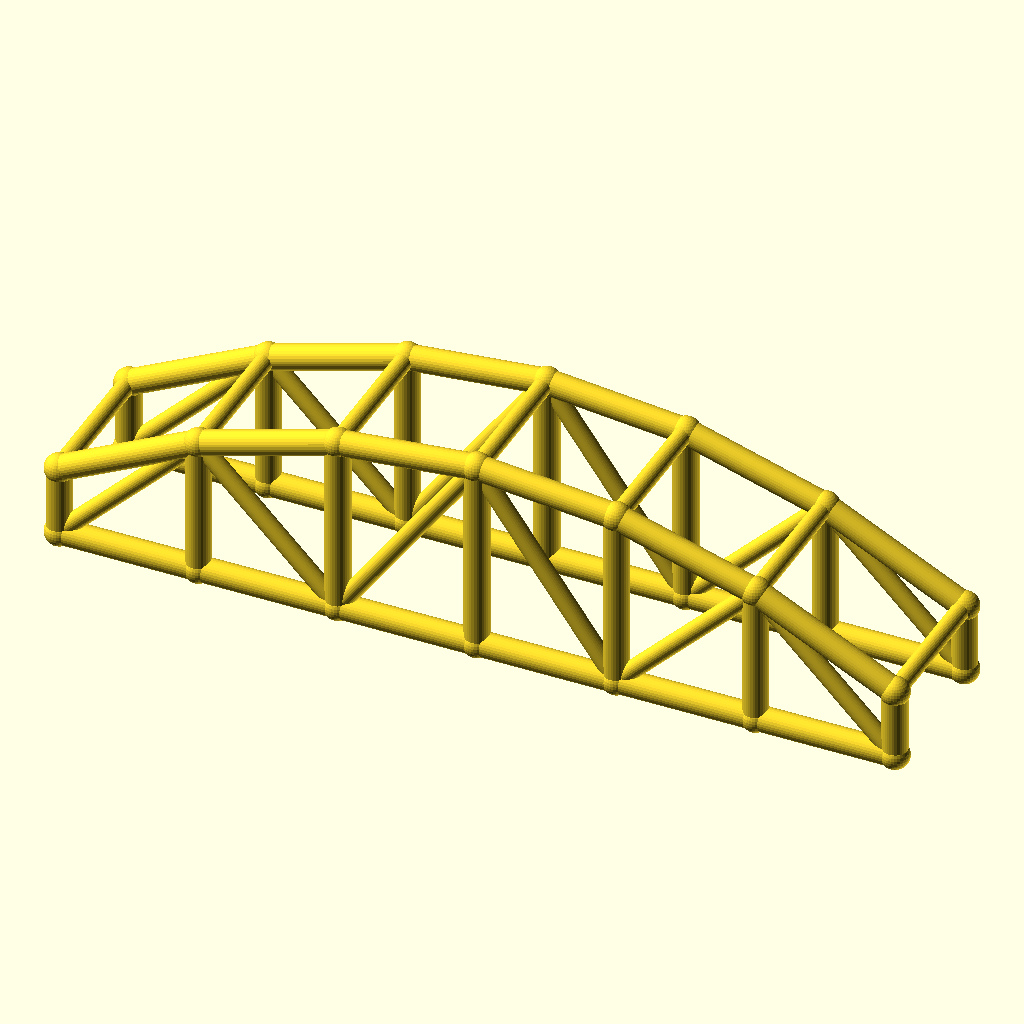
Cell 1: rendered with the file's own defaults.
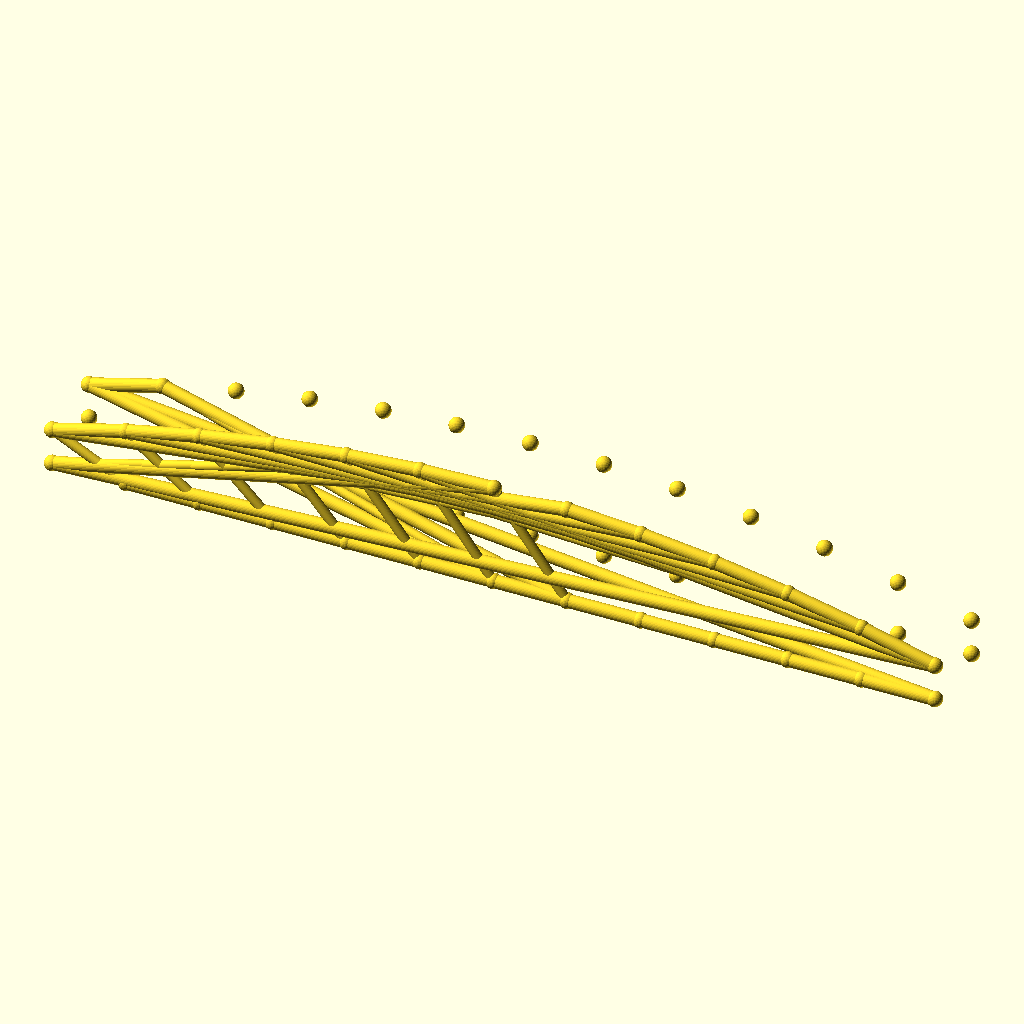
Cell 2: the same model with bays = 12.
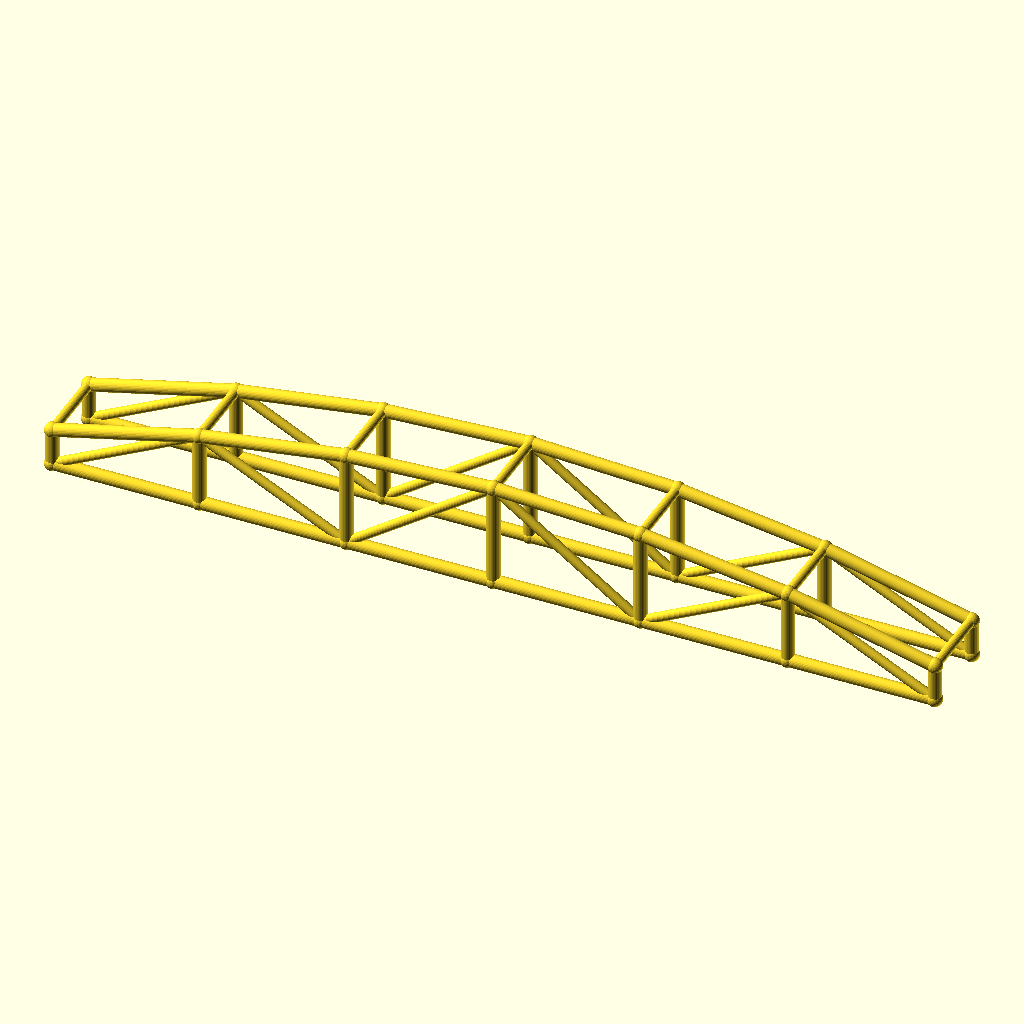
Cell 3: arch_bay = 56 (everything else at default).
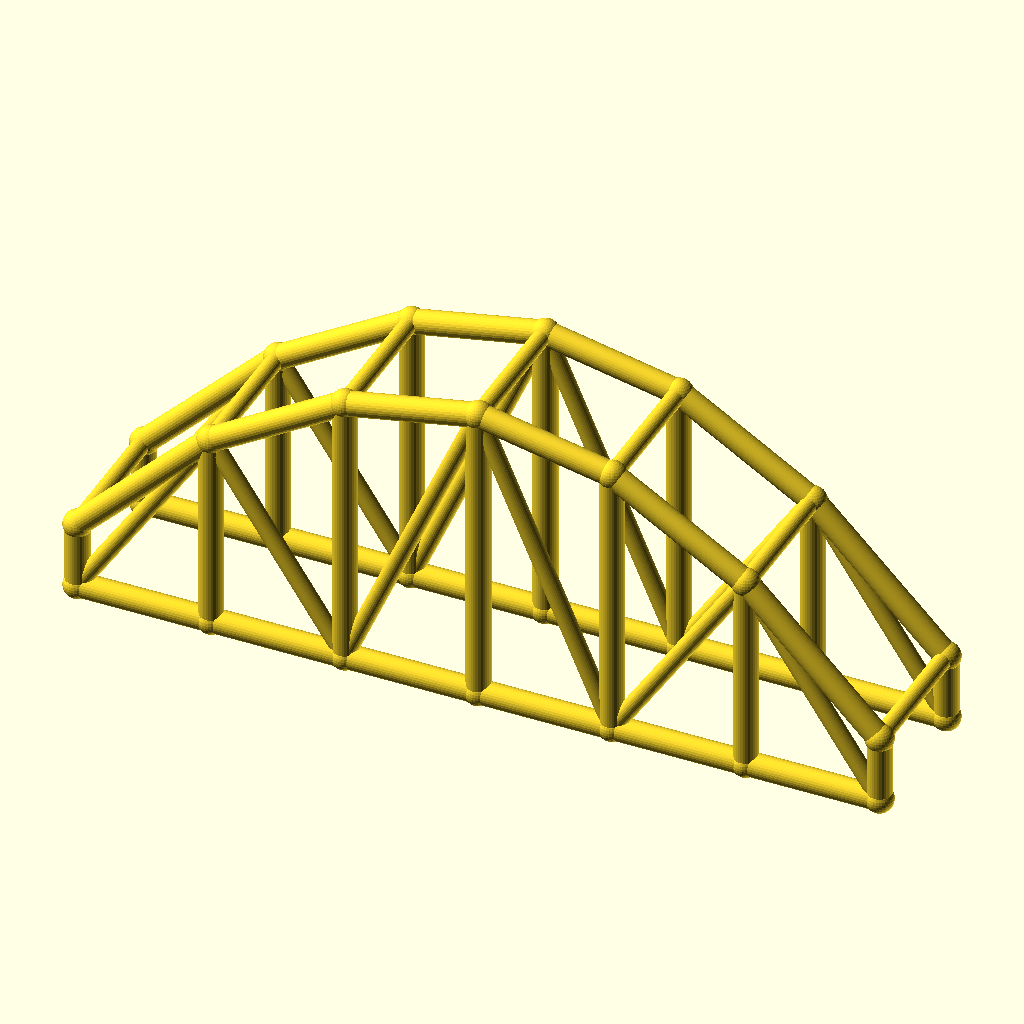
Cell 4: rise = 50 (everything else at default).
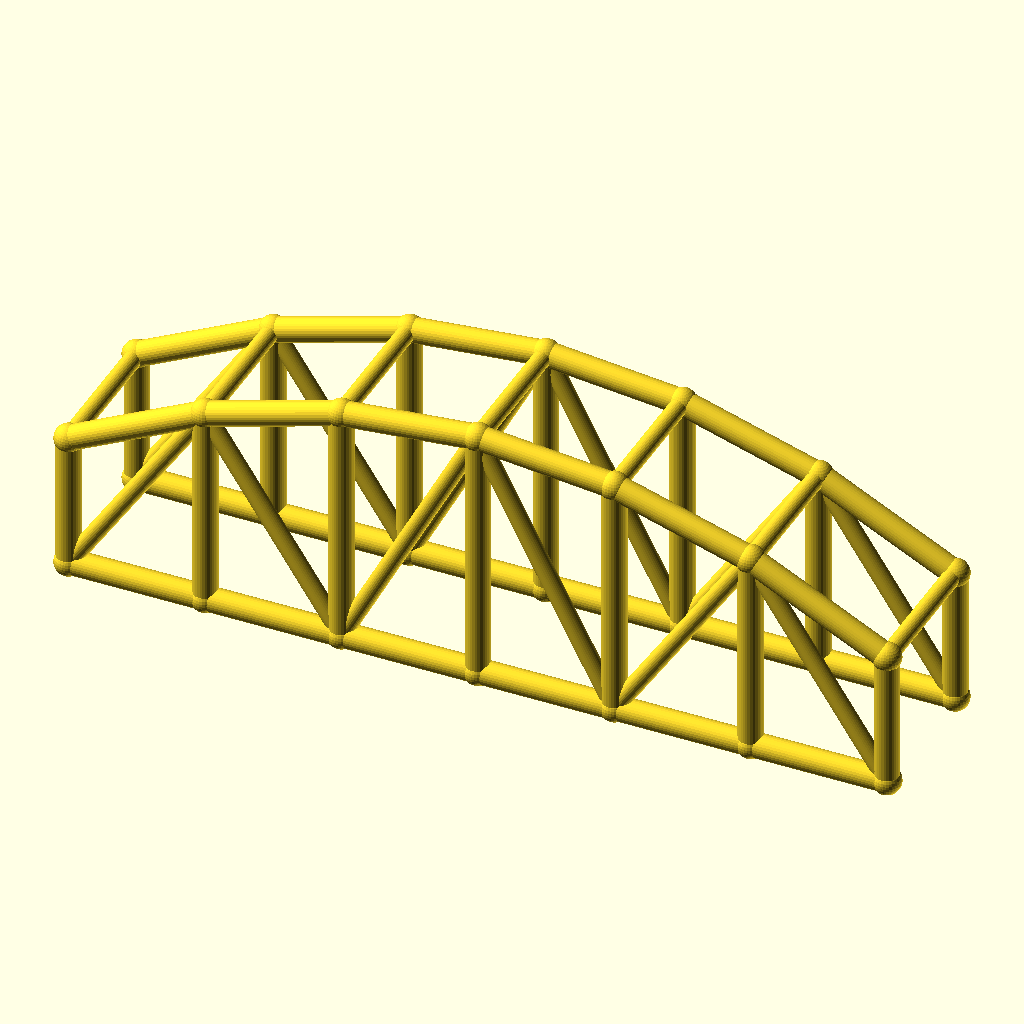
Cell 5: col_h = 28 (everything else at default).
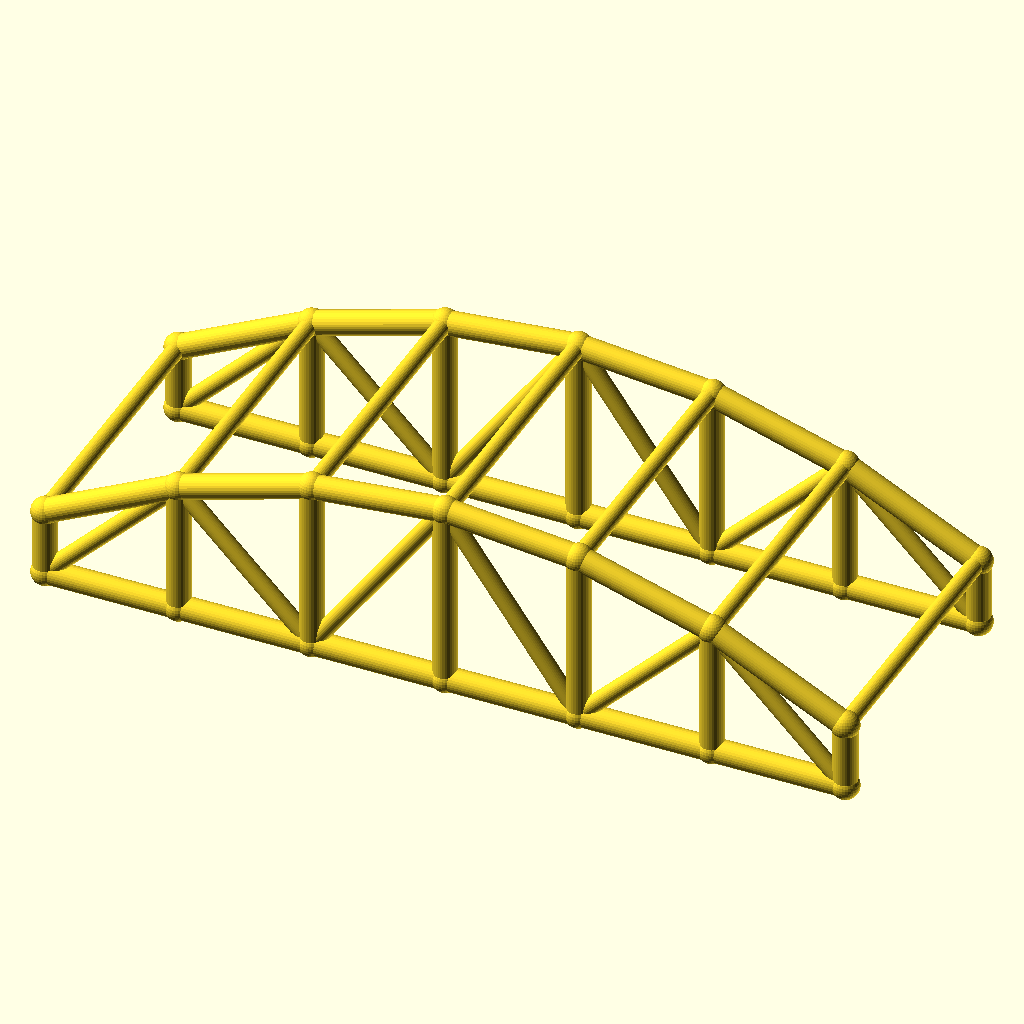
Cell 6: arch_w = 60 (everything else at default).
All cells are drawn from the same view direction (rotation 55°, 0°, 25°, orthographic, colour scheme Cornfield), but the view is re-fitted for each cell, so position and scale can differ between cells as well as the parameter.
Source of the model, optional_data/data/wire3/archtruss/scene_0239.scad:
$fn = 32;

// ----------------------------------------------------------------------
// Arch truss pair: 6 bays of 28 mm, rise 25 mm
// ----------------------------------------------------------------------

// --- parameters (mm) ---
bays = 6;                 // number of arch bays
arch_bay = 28;            // bay length, X
rise = 25;                // arch rise over the tie
col_h = 14;               // end post height
arch_w = 30;              // distance between the two trusses, Y
chord_r = 2.5;            // chord radius
brace_r = 1.8;            // web and cross brace radius
joint_r = 2.9;            // joint ball radius

bbox_x = bays * arch_bay + 2 * joint_r;  // overall X, joints included
bbox_y = arch_w + 2 * joint_r;  // overall Y, joints included
bbox_z = col_h + rise + 2 * joint_r;  // overall Z, joints included
chord_d = 2 * chord_r;  // chord stock diameter
brace_d = 2 * brace_r;  // web stock diameter
arch_span = bays * arch_bay;  // truss span
crown_z = col_h + rise;  // crown height over the tie
nodes = concat([for (i = [0 : bays]) [i * arch_bay, 0, col_h + 4 * rise * (i / bays) * (1 - i / bays)]], [for (i = [0 : bays]) [i * arch_bay, 0, 0]], [for (i = [0 : bays]) [i * arch_bay, arch_w, col_h + 4 * rise * (i / bays) * (1 - i / bays)]], [for (i = [0 : bays]) [i * arch_bay, arch_w, 0]]);

module member(a, b, r) {
  /* round stock from joint a to joint b, ends buried in the joint balls */
  d = b - a;
  length = norm(d);
  translate(a) rotate([0, acos(d[2] / length), atan2(d[1], d[0])])
    cylinder(h = length, r = r);
}

module joint(p, r) {
  /* ball at the joint centre, fatter than every member meeting there */
  translate(p) sphere(r = r);
}

/* members - each call is one graph edge */
member(nodes[0], nodes[1], chord_r);
member(nodes[7], nodes[8], chord_r);
member(nodes[1], nodes[2], chord_r);
member(nodes[8], nodes[9], chord_r);
member(nodes[2], nodes[3], chord_r);
member(nodes[9], nodes[10], chord_r);
member(nodes[3], nodes[4], chord_r);
member(nodes[10], nodes[11], chord_r);
member(nodes[4], nodes[5], chord_r);
member(nodes[11], nodes[12], chord_r);
member(nodes[5], nodes[6], chord_r);
member(nodes[12], nodes[13], chord_r);
member(nodes[0], nodes[7], chord_r);
member(nodes[1], nodes[8], chord_r);
member(nodes[2], nodes[9], chord_r);
member(nodes[3], nodes[10], chord_r);
member(nodes[4], nodes[11], chord_r);
member(nodes[5], nodes[12], chord_r);
member(nodes[6], nodes[13], chord_r);
member(nodes[7], nodes[1], brace_r);
member(nodes[1], nodes[9], brace_r);
member(nodes[9], nodes[3], brace_r);
member(nodes[3], nodes[11], brace_r);
member(nodes[11], nodes[5], brace_r);
member(nodes[5], nodes[13], brace_r);
member(nodes[14], nodes[15], chord_r);
member(nodes[21], nodes[22], chord_r);
member(nodes[15], nodes[16], chord_r);
member(nodes[22], nodes[23], chord_r);
member(nodes[16], nodes[17], chord_r);
member(nodes[23], nodes[24], chord_r);
member(nodes[17], nodes[18], chord_r);
member(nodes[24], nodes[25], chord_r);
member(nodes[18], nodes[19], chord_r);
member(nodes[25], nodes[26], chord_r);
member(nodes[19], nodes[20], chord_r);
member(nodes[26], nodes[27], chord_r);
member(nodes[14], nodes[21], chord_r);
member(nodes[15], nodes[22], chord_r);
member(nodes[16], nodes[23], chord_r);
member(nodes[17], nodes[24], chord_r);
member(nodes[18], nodes[25], chord_r);
member(nodes[19], nodes[26], chord_r);
member(nodes[20], nodes[27], chord_r);
member(nodes[21], nodes[15], brace_r);
member(nodes[15], nodes[23], brace_r);
member(nodes[23], nodes[17], brace_r);
member(nodes[17], nodes[25], brace_r);
member(nodes[25], nodes[19], brace_r);
member(nodes[19], nodes[27], brace_r);
member(nodes[0], nodes[14], brace_r);
member(nodes[1], nodes[15], brace_r);
member(nodes[2], nodes[16], brace_r);
member(nodes[3], nodes[17], brace_r);
member(nodes[4], nodes[18], brace_r);
member(nodes[5], nodes[19], brace_r);
member(nodes[6], nodes[20], brace_r);

/* joint balls */
for (p = nodes) joint(p, joint_r);
Parameter table extracted from the source (name, type, default, range or options):
bays: number, default 6
arch_bay: number, default 28
rise: number, default 25
col_h: number, default 14
arch_w: number, default 30
chord_r: number, default 2.5
brace_r: number, default 1.8
joint_r: number, default 2.9
